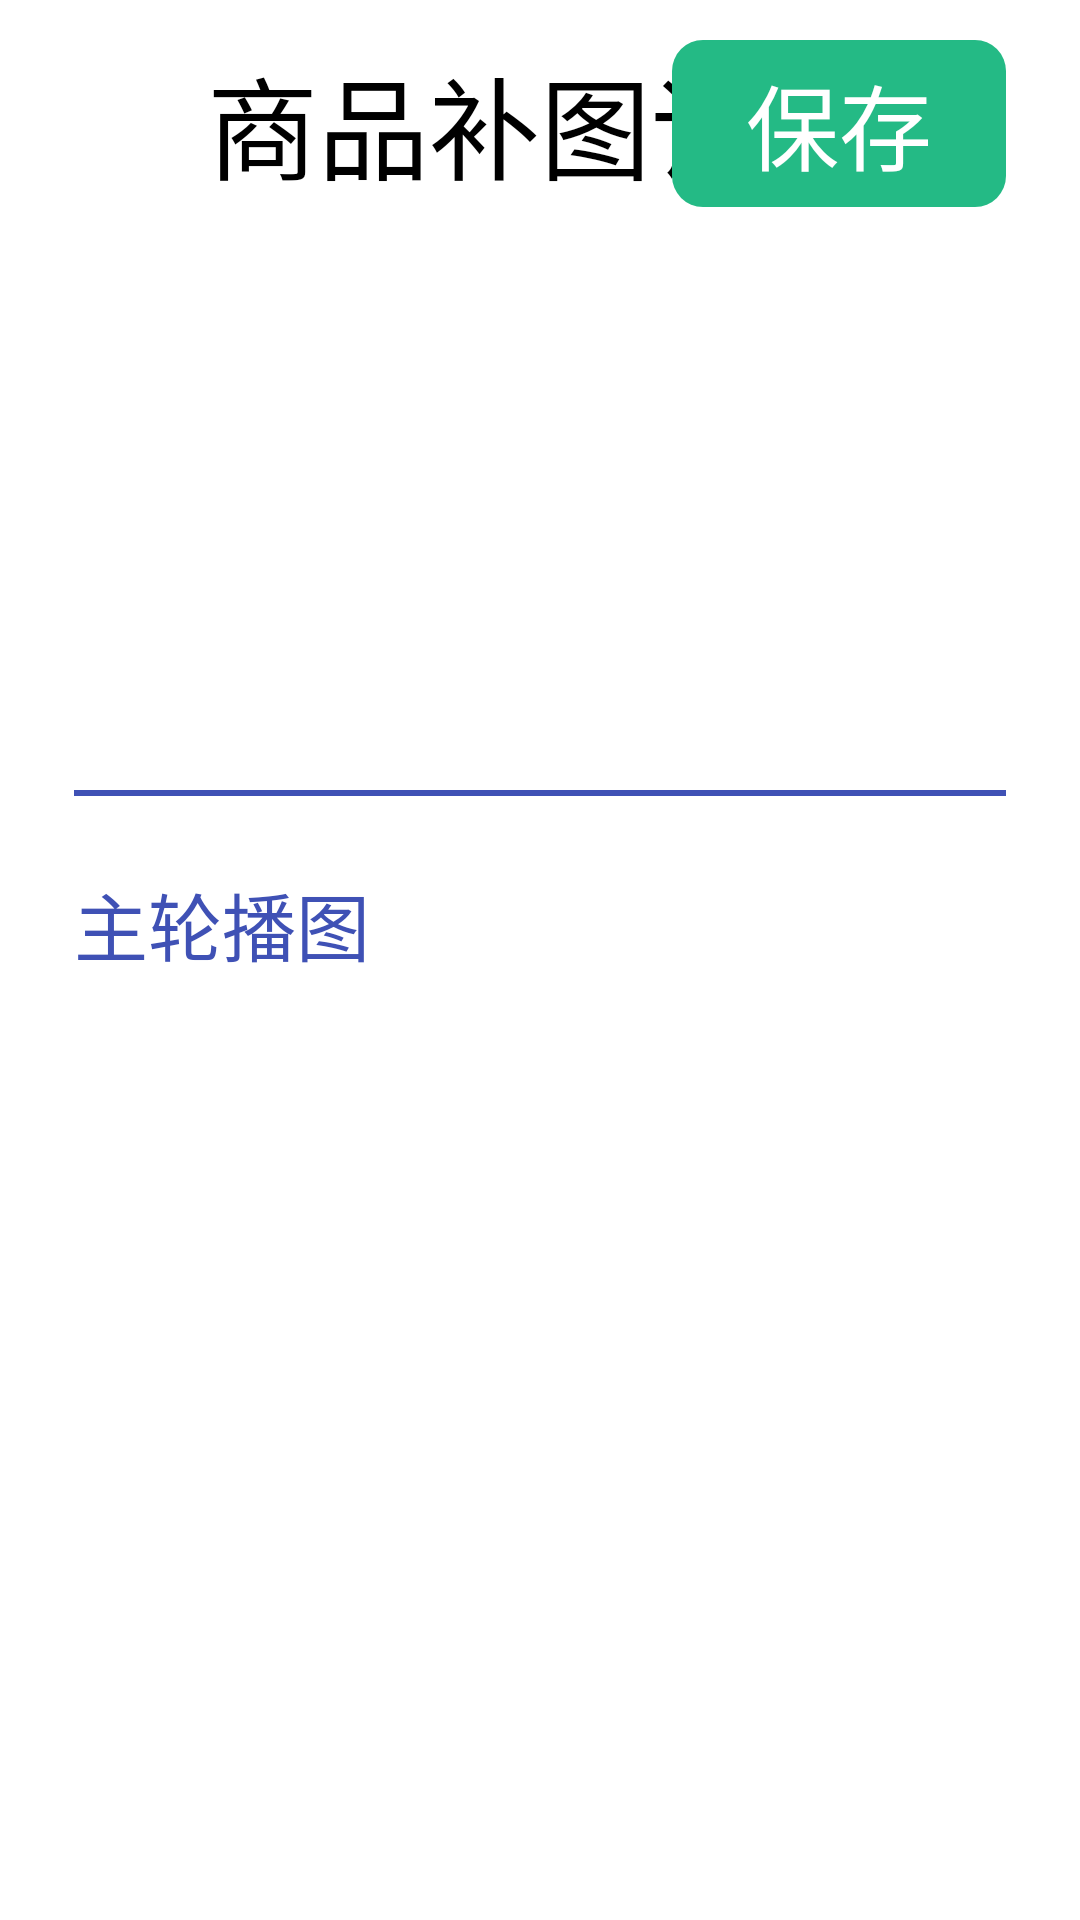

Reconstruct the res/layout file that produces this screen, plus the resources it refers to.
<!-- AndroidManifest.xml: application theme AppTheme -->
<!-- res/layout/activity_supplement_photo_detail.xml -->
<?xml version="1.0" encoding="utf-8"?>
<androidx.constraintlayout.widget.ConstraintLayout xmlns:android="http://schemas.android.com/apk/res/android"
    xmlns:app="http://schemas.android.com/apk/res-auto"
    android:layout_width="match_parent"
    android:layout_height="match_parent"
    android:background="@color/color_white"
    >

    <androidx.constraintlayout.widget.ConstraintLayout
        android:id="@+id/constraintLayoutSupplementPhotoDetailHead"
        android:layout_width="match_parent"
        android:layout_height="40pt"
        android:background="@color/color_white"
        app:layout_constraintTop_toTopOf="parent">

        <androidx.constraintlayout.widget.ConstraintLayout
            android:id="@+id/constraintLayoutSupplementPhotoDetailBack"
            android:layout_width="wrap_content"
            android:layout_height="match_parent"
            android:paddingLeft="20pt"
            android:paddingRight="20pt"
            app:layout_constraintLeft_toLeftOf="parent">

            <ImageView
                android:layout_width="10pt"
                android:layout_height="16pt"
                android:background="@mipmap/ic_icon_back"
                app:layout_constraintBottom_toBottomOf="parent"
                app:layout_constraintLeft_toLeftOf="parent"
                app:layout_constraintRight_toRightOf="parent"
                app:layout_constraintTop_toTopOf="parent" />
        </androidx.constraintlayout.widget.ConstraintLayout>

        <TextView
            android:layout_width="wrap_content"
            android:layout_height="wrap_content"
            android:text="商品补图详情"
            android:textColor="@color/color_black"
            android:textSize="18pt"
            app:layout_constraintBottom_toBottomOf="parent"
            app:layout_constraintLeft_toLeftOf="parent"
            app:layout_constraintRight_toRightOf="parent"
            app:layout_constraintTop_toTopOf="parent" />

        <TextView
            android:id="@+id/textViewSupplementPhotoDetailSave"
            android:layout_width="54pt"
            android:layout_height="27pt"
            android:layout_marginRight="12pt"
            android:background="@drawable/selector_24ba85_e5e5e5"
            android:gravity="center"
            android:text="保存"
            android:textColor="@color/color_white"
            android:textSize="15pt"
            app:layout_constraintBottom_toBottomOf="parent"
            app:layout_constraintRight_toRightOf="parent"
            app:layout_constraintTop_toTopOf="parent" />

    </androidx.constraintlayout.widget.ConstraintLayout>

    <TextView
        android:id="@+id/textViewSupplementPhotoDetailContext"
        android:layout_width="match_parent"
        android:layout_height="wrap_content"
        android:layout_marginLeft="12pt"
        android:layout_marginTop="10pt"
        android:layout_marginRight="12pt"
        android:includeFontPadding="false"
        android:textColor="#353535"
        android:textSize="15pt"
        app:layout_constraintTop_toBottomOf="@+id/constraintLayoutSupplementPhotoDetailHead" />

    <TextView
        android:id="@+id/textViewSupplementPhotoDetailContext2"
        android:layout_width="match_parent"
        android:layout_height="wrap_content"
        android:layout_marginLeft="12pt"
        android:layout_marginTop="10pt"
        android:layout_marginRight="12pt"
        android:includeFontPadding="false"
        android:textColor="#353535"
        android:textSize="12pt"
        app:layout_constraintTop_toBottomOf="@+id/textViewSupplementPhotoDetailContext" />

    <TextView
        android:id="@+id/textViewSupplementPhotoDetailPath"
        android:layout_width="match_parent"
        android:layout_height="wrap_content"
        android:layout_marginLeft="12pt"
        android:layout_marginTop="10pt"
        android:layout_marginRight="12pt"
        android:includeFontPadding="false"
        android:textColor="#353535"
        android:textSize="12pt"
        app:layout_constraintTop_toBottomOf="@+id/textViewSupplementPhotoDetailContext2" />

    <View
        android:id="@+id/viewSupplementPhotoDetail"
        android:layout_width="match_parent"
        android:layout_height="1pt"
        android:layout_marginLeft="12pt"
        android:layout_marginTop="12pt"
        android:layout_marginRight="12pt"
        android:background="@color/colorPrimary"
        app:layout_constraintTop_toBottomOf="@+id/textViewSupplementPhotoDetailPath" />

    <TextView
        android:id="@+id/textViewSupplementPhotoDetail"
        android:layout_width="wrap_content"
        android:layout_height="wrap_content"
        android:layout_marginLeft="12pt"
        android:layout_marginTop="12pt"
        android:text="主轮播图"
        android:textColor="@color/colorPrimary"
        android:textSize="12pt"
        app:layout_constraintLeft_toLeftOf="parent"
        app:layout_constraintTop_toBottomOf="@+id/viewSupplementPhotoDetail" />

    <androidx.recyclerview.widget.RecyclerView
        android:id="@+id/recyclerViewSupplementPhotoDetail"
        android:layout_width="match_parent"
        android:layout_height="0dp"
        android:layout_marginTop="12pt"
        android:overScrollMode="never"
        android:paddingLeft="12pt"
        android:paddingRight="12pt"
        app:layout_constraintBottom_toTopOf="@+id/constraintLayoutSupplementPhotoDetailItemDel"
        app:layout_constraintTop_toBottomOf="@+id/textViewSupplementPhotoDetail" />

    <View
        android:id="@+id/view_supplement_camera"
        android:layout_width="1pt"
        android:layout_height="1pt"
        app:layout_constraintBottom_toBottomOf="parent"
        app:layout_constraintLeft_toLeftOf="parent"
        app:layout_constraintRight_toRightOf="parent" />

    <ImageView
        android:id="@+id/image_view_supplement_camera"
        android:layout_width="300pt"
        android:layout_height="wrap_content"
        app:layout_constraintBottom_toBottomOf="parent"
        app:layout_constraintLeft_toLeftOf="parent"
        app:layout_constraintRight_toRightOf="parent"
        app:layout_constraintTop_toTopOf="parent" />

    <androidx.constraintlayout.widget.ConstraintLayout
        android:id="@+id/constraintLayoutSupplementPhotoDetailItemDel"
        android:layout_width="match_parent"
        android:layout_height="wrap_content"
        android:background="@color/colorPrimary"
        android:visibility="gone"
        app:layout_constraintBottom_toBottomOf="parent">

        <ImageView
            android:id="@+id/imageViewSupplementPhotoDetailItemDel"
            android:layout_width="25pt"
            android:layout_height="25pt"
            android:layout_marginTop="3pt"
            app:layout_constraintLeft_toLeftOf="parent"
            app:layout_constraintRight_toRightOf="parent"
            app:layout_constraintTop_toTopOf="parent" />

        <TextView
            android:id="@+id/text_view_supplement_camera_delete_text"
            android:layout_width="match_parent"
            android:layout_height="wrap_content"
            android:gravity="center"
            android:paddingTop="3pt"
            android:paddingBottom="3pt"
            android:text="实打实的"
            android:textColor="@color/color_white"
            android:textSize="14pt"
            app:layout_constraintTop_toBottomOf="@+id/imageViewSupplementPhotoDetailItemDel" />

    </androidx.constraintlayout.widget.ConstraintLayout>


</androidx.constraintlayout.widget.ConstraintLayout>
<!-- resources referenced by this layout -->
<resources>
  <color name="colorPrimary">#3F51B5</color>
  <color name="color_black">#000000</color>
  <color name="color_white">#ffffff</color>
  <!-- drawable selector_24ba85_e5e5e5 (drawable) -->
  <?xml version="1.0" encoding="utf-8"?>
  <selector xmlns:android="http://schemas.android.com/apk/res/android">
      <item android:drawable="@drawable/bg_shape_circle_5" android:state_enabled="true" />
      <item android:drawable="@drawable/bg_shape_e5e5e5_5" android:state_enabled="false" />
  </selector>
  <style name="AppTheme" parent="Base.Theme.AppCompat.Light.DarkActionBar">
          
          <item name="colorPrimary">@color/colorPrimary</item>
          <item name="colorPrimaryDark">@color/colorPrimaryDark</item>
          <item name="colorAccent">@color/colorAccent</item>
      </style>
  <!-- drawable bg_shape_circle_5 (drawable) -->
  <?xml version="1.0" encoding="utf-8"?>
  <shape xmlns:android="http://schemas.android.com/apk/res/android">
  <corners android:radius="5pt"/>
      <solid android:color="#24BA85"/>
  </shape>
  <!-- drawable bg_shape_e5e5e5_5 (drawable) -->
  <?xml version="1.0" encoding="utf-8"?>
  <shape xmlns:android="http://schemas.android.com/apk/res/android">
      <corners android:radius="5pt"
          />
      <solid android:color="#e5e5e5" />
  </shape>
  <color name="colorPrimaryDark">#303F9F</color>
  <color name="colorAccent">#FF4081</color>
</resources>
